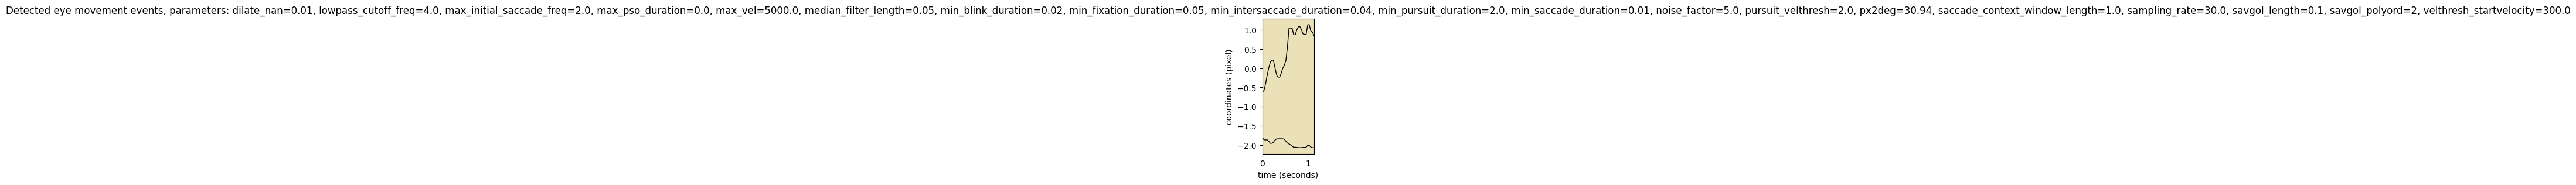

Source data for this figure (header and first rows):
onset	duration	label	start_x	start_y	end_x	end_y	amp	peak_vel	med_vel	avg_vel
0.000	1.133	FIXA	-0.6	-1.8	0.8	-2.1	46.2	459.2	83.27	104.7
